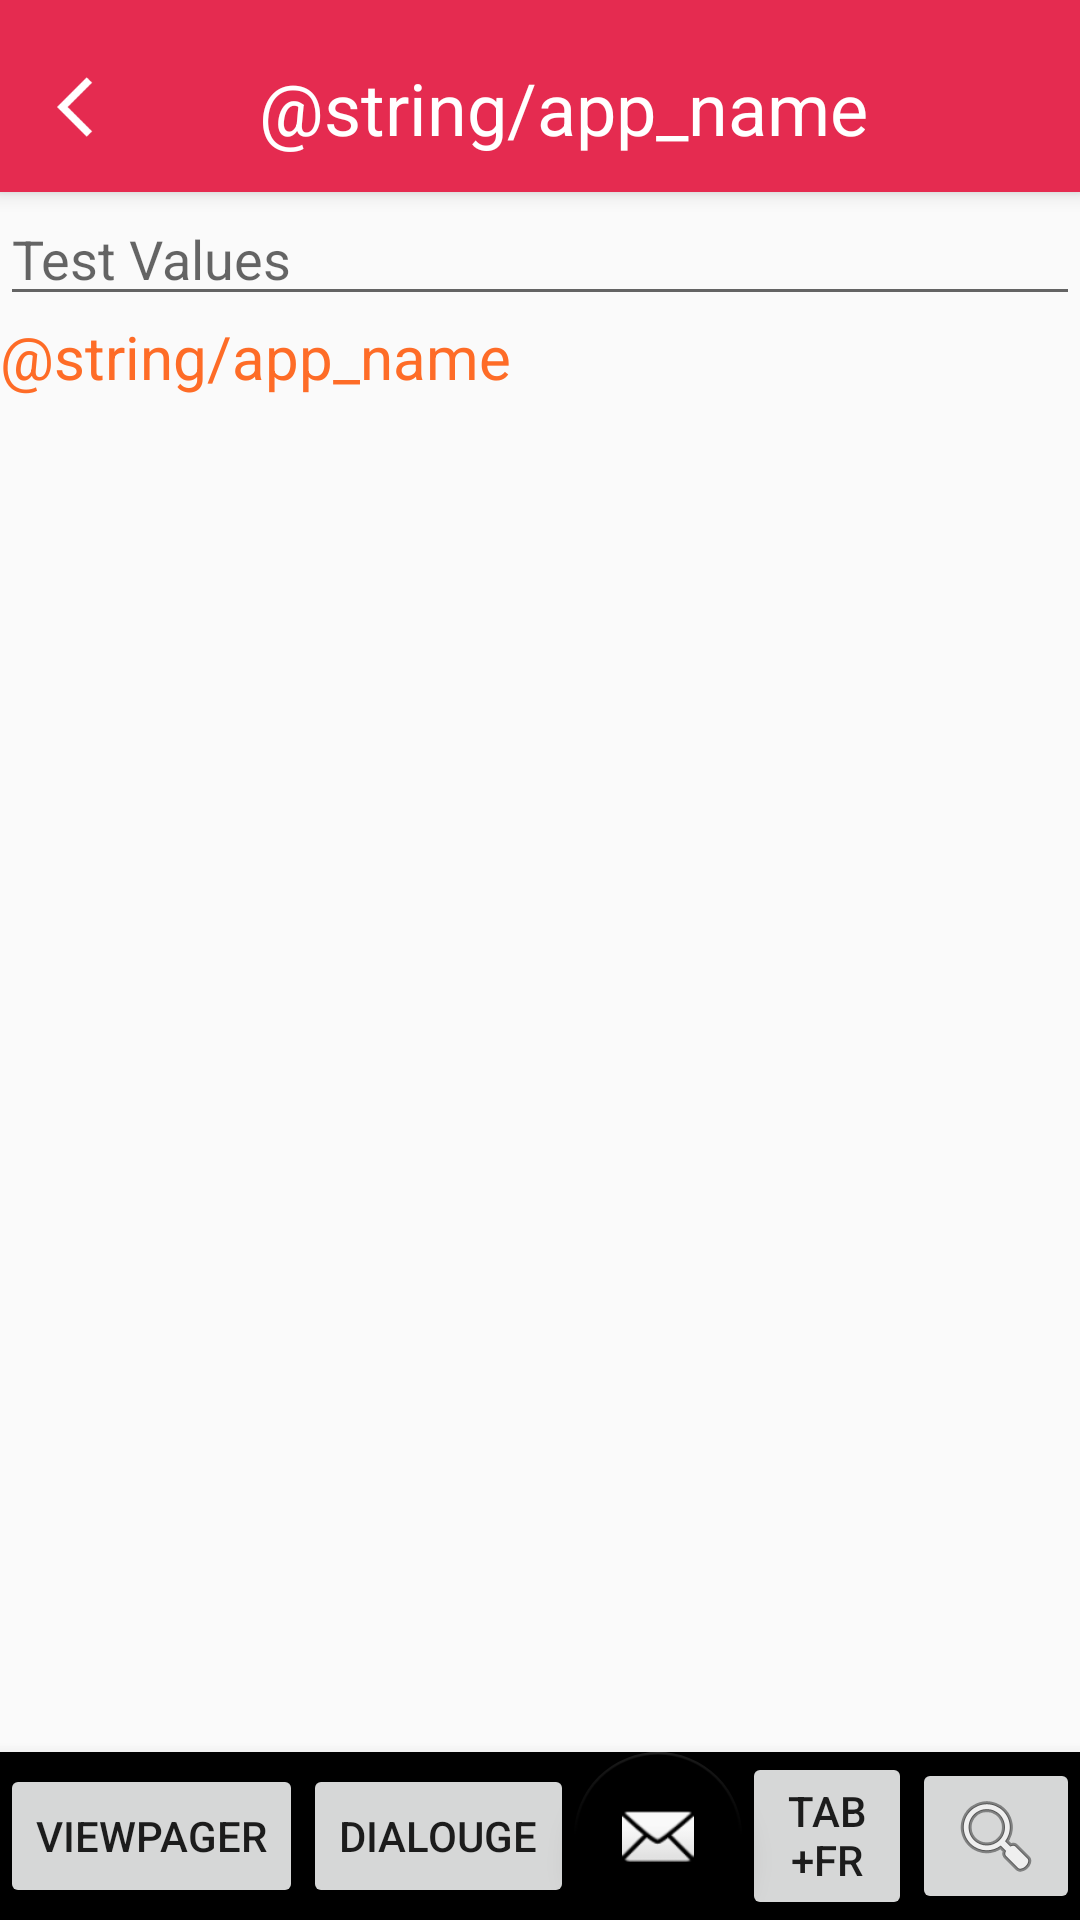

Reconstruct the res/layout file that produces this screen, plus the resources it refers to.
<!-- AndroidManifest.xml: application theme AppTheme -->
<!-- res/layout/activity_main.xml -->
<?xml version="1.0" encoding="utf-8"?>
<android.support.design.widget.CoordinatorLayout
    xmlns:android="http://schemas.android.com/apk/res/android"
    xmlns:app="http://schemas.android.com/apk/res-auto"
    xmlns:tools="http://schemas.android.com/tools"
    android:layout_width="match_parent"
    android:layout_height="match_parent"
    android:fitsSystemWindows="true"
    tools:context="quick.kural.quickstart.activitys.MainActivity">

    <include
        android:id="@+id/include_toolbar"
        layout="@layout/toolbar_normal"
        android:layout_width="match_parent"
        android:layout_height="wrap_content"/>

    <LinearLayout
    app:layout_anchor="@id/include_toolbar"
    app:layout_anchorGravity="bottom"
    android:layout_width="match_parent"
    android:layout_height="match_parent"
    android:orientation="vertical"
    android:id="@+id/linearlayout_dash"
    app:layout_behavior="@string/appbar_scrolling_view_behavior"
    >

    <ScrollView
        android:layout_width="match_parent"
        android:layout_height="0dp"
        android:layout_weight="1">

        <LinearLayout
            android:layout_width="match_parent"
            android:layout_height="match_parent"
            android:orientation="vertical">

            <EditText
                android:layout_width="match_parent"
                android:layout_height="wrap_content"
                android:id="@+id/edit_text"
                android:hint="Test Values"/>

            <TextView
                android:layout_width="match_parent"
                android:layout_height="match_parent"
                android:textColor="@color/orange"
                android:textSize="20dp"
                android:id="@+id/tv_calc"
                android:text="@string/app_name"
                android:layout_gravity="top|center"
                />
        </LinearLayout>

    </ScrollView>


    <include layout="@layout/content_main"
        android:layout_width="match_parent"
        android:layout_height="0dp"
        android:layout_weight="1"/>

</LinearLayout>



    <android.support.design.widget.BottomNavigationView
        android:layout_width="match_parent"
        android:layout_height="wrap_content"
        android:layout_gravity="bottom"
        android:id="@+id/bottom_sheet">
        <LinearLayout
            android:layout_width="match_parent"
            android:layout_height="wrap_content"
            android:gravity="center_vertical">

        <android.support.v7.widget.AppCompatButton
            android:layout_width="wrap_content"
            android:layout_height="wrap_content"
            android:id="@+id/btn_view_pager"
            android:text="Viewpager"/>

        <android.support.v7.widget.AppCompatButton
            android:layout_width="wrap_content"
            android:layout_height="wrap_content"
            android:id="@+id/btn_fragment_dialouge"
            android:text="Dialouge"/>

            <android.support.design.widget.FloatingActionButton
                android:id="@+id/fab"
                android:layout_width="wrap_content"
                android:layout_height="wrap_content"
                app:srcCompat="@android:drawable/ic_dialog_email"
                />

            <Button
                android:id="@+id/btn_tab"
                android:layout_width="wrap_content"
                android:layout_height="wrap_content"
                android:layout_weight="1"
                android:text="Tab+Frag" />
           <ImageButton
               android:layout_width="wrap_content"
               android:layout_height="wrap_content"
               android:id="@+id/btn_search"
               android:src="@android:drawable/ic_menu_search"/>


        </LinearLayout>
    </android.support.design.widget.BottomNavigationView>

</android.support.design.widget.CoordinatorLayout>
<!-- res/layout/toolbar_normal.xml (included above) -->
<?xml version="1.0" encoding="utf-8"?>
<android.support.design.widget.AppBarLayout
    xmlns:android="http://schemas.android.com/apk/res/android"
    xmlns:app="http://schemas.android.com/apk/res-auto"
    android:id="@+id/appbar"
    android:layout_width="match_parent"
    android:layout_height="wrap_content"
    android:paddingTop="@dimen/appbar_padding_top"
    android:theme="@style/AppTheme.AppBarOverlay">

   <android.support.v7.widget.Toolbar
   android:id="@+id/toolbar"
   android:layout_width="match_parent"
   android:layout_height="?attr/actionBarSize"
   android:layout_weight="1"
   android:background="?attr/colorPrimary"
   app:layout_scrollFlags="scroll|enterAlways"
   app:popupTheme="@style/AppTheme.PopupOverlay"
   app:title="@string/app_name">




  <RelativeLayout
      android:layout_width="match_parent"
      android:layout_height="wrap_content">
    <TextView
        android:layout_width="wrap_content"
        android:layout_height="wrap_content"
        android:id="@+id/tb_normal_title"
        android:text="@string/app_name"
        android:textStyle="normal"
        android:textSize="24sp"
        android:ellipsize="end"
        android:maxEms="20"
        android:textColor="@color/white"
        android:layout_centerVertical="true"
        android:layout_centerHorizontal="true"/>

    <FrameLayout
        android:layout_width="wrap_content"
        android:layout_height="wrap_content"
        android:layout_centerVertical="true"
        android:layout_marginLeft="3dp">
        <ImageButton
            android:layout_width="wrap_content"
            android:layout_height="wrap_content"
            android:src="@drawable/ic_action_back"
            android:background="@android:color/transparent"
            android:id="@+id/tb_normal_back"/>
    </FrameLayout>


    <ImageView
        android:layout_width="wrap_content"
        android:layout_height="match_parent"
        android:id="@+id/iv_tb_normal_logo"
        android:padding="15dp"
        android:layout_centerInParent="true"
        android:visibility="gone"
        android:src="@mipmap/ic_launcher"/>
    <ImageButton
        android:layout_width="wrap_content"
        android:layout_height="wrap_content"
        android:layout_centerVertical="true"
        android:background="@android:drawable/ic_menu_sort_by_size"
        android:layout_alignParentRight="true"
        android:visibility="invisible"
        android:id="@+id/tb_normal_menu"/>

       />

  </RelativeLayout>
   </android.support.v7.widget.Toolbar>
</android.support.design.widget.AppBarLayout>
<!-- res/layout/content_main.xml (included above) -->
<?xml version="1.0" encoding="utf-8"?>
<android.support.constraint.ConstraintLayout xmlns:android="http://schemas.android.com/apk/res/android"
    xmlns:app="http://schemas.android.com/apk/res-auto"
    xmlns:tools="http://schemas.android.com/tools"
    android:layout_width="match_parent"
    android:layout_height="match_parent"
    app:layout_behavior="@string/appbar_scrolling_view_behavior"
    tools:context="quick.kural.quickstart.activitys.MainActivity"
    tools:showIn="@layout/activity_main">

<android.support.v7.widget.RecyclerView
    android:layout_width="match_parent"
    android:layout_height="match_parent"
    android:id="@+id/recycler_view_grid">


</android.support.v7.widget.RecyclerView>

</android.support.constraint.ConstraintLayout>
<!-- resources referenced by this layout -->
<resources>
  <color name="orange">#FE6C27</color>
  <color name="white">#ffffff</color>
  <dimen name="appbar_padding_top">8dp</dimen>
  <!-- drawable ic_action_back: png bitmap (drawable-hdpi, 250 bytes) -->
  <!-- mipmap ic_launcher: png bitmap (mipmap-hdpi, 2567 bytes) -->
  <style name="AppTheme.AppBarOverlay" parent="ThemeOverlay.AppCompat.Dark.ActionBar" />
  <style name="AppTheme.PopupOverlay" parent="ThemeOverlay.AppCompat.Light" />
  <style name="AppTheme" parent="Theme.AppCompat.Light.NoActionBar">
          
          <item name="colorPrimary">@color/colorPrimaryDark</item>
          <item name="colorPrimaryDark">@color/colorPrimaryDark</item>
          <item name="colorAccent">@color/translucent_black</item>
      </style>
  <color name="colorPrimaryDark">#E52B50</color>
  <color name="translucent_black">#70000000</color>
</resources>
